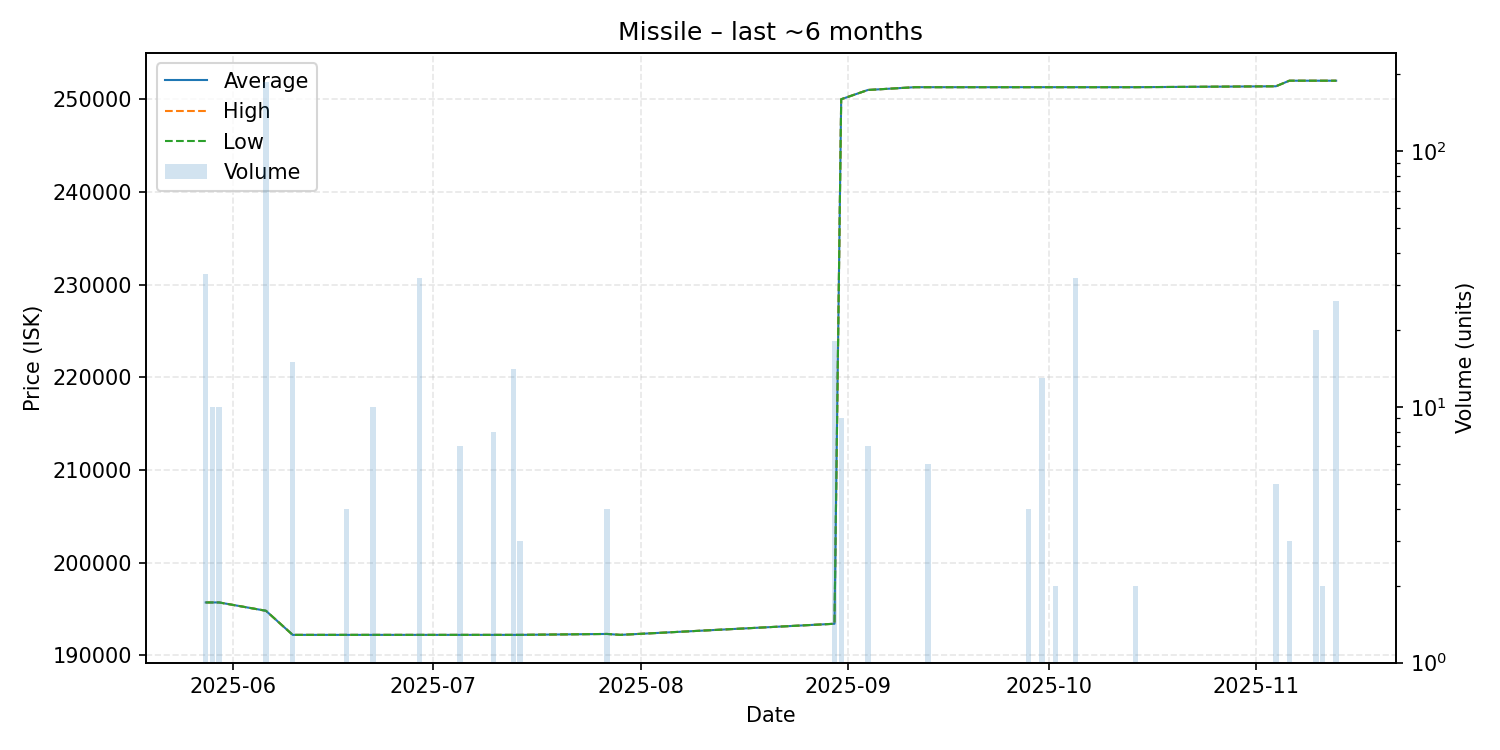

The table this chart was drawn from, first rows:
date, average, highest, lowest, order_count, volume
2025-05-28, 195700, 195700, 195700, 1, 33
2025-05-29, 195700, 195700, 195700, 1, 10
2025-05-30, 195700, 195700, 195700, 1, 10
2025-06-06, 194800, 194800, 194800, 2, 186
2025-06-10, 192200, 192200, 192200, 1, 15
2025-06-13, 192200, 192200, 192200, 1, 1
2025-06-18, 192200, 192200, 192200, 2, 4
2025-06-22, 192200, 192200, 192200, 1, 10
2025-06-29, 192200, 192200, 192200, 1, 32
2025-07-05, 192200, 192200, 192200, 2, 7
2025-07-10, 192200, 192200, 192200, 1, 8
2025-07-13, 192200, 192200, 192200, 1, 14
2025-07-14, 192200, 192200, 192200, 1, 3
2025-07-27, 192300, 192300, 192300, 1, 4
2025-07-29, 192200, 192200, 192200, 1, 1
2025-08-30, 193400, 193400, 193400, 1, 18
2025-08-31, 250000, 250000, 250000, 1, 9
2025-09-04, 251000, 251000, 251000, 1, 7
2025-09-11, 251300, 251300, 251300, 1, 1
2025-09-13, 251300, 251300, 251300, 1, 6
2025-09-28, 251300, 251300, 251300, 1, 4
2025-09-29, 251300, 251300, 251300, 1, 1
2025-09-30, 251300, 251300, 251300, 1, 13
2025-10-02, 251300, 251300, 251300, 1, 2
2025-10-05, 251300, 251300, 251300, 2, 32
2025-10-07, 251300, 251300, 251300, 1, 1
2025-10-14, 251300, 251300, 251300, 1, 2
2025-11-04, 251400, 251400, 251400, 1, 5
2025-11-06, 252000, 252000, 252000, 1, 3
2025-11-10, 252000, 252000, 252000, 1, 20
2025-11-11, 252000, 252000, 252000, 1, 2
2025-11-13, 252000, 252000, 252000, 1, 26
